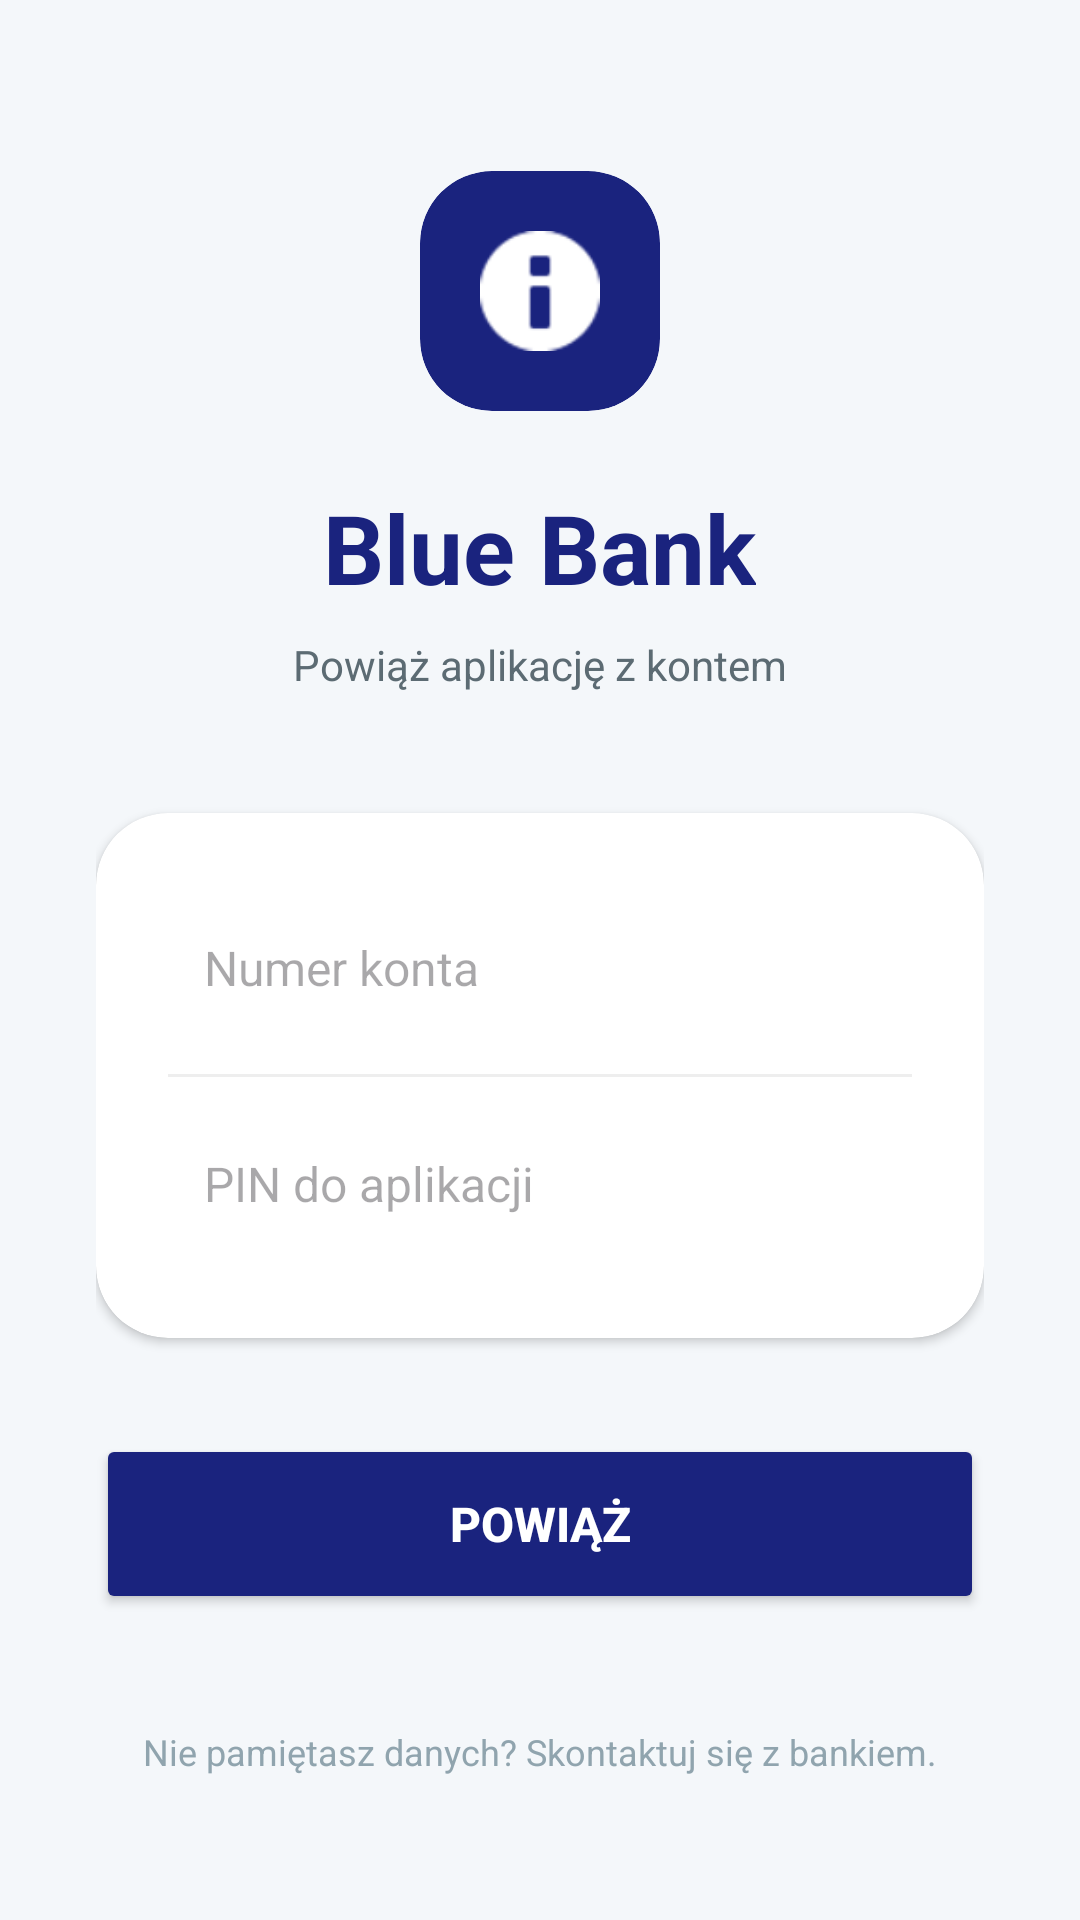

This screen was rendered from an Android layout file. Write that file and the resources it references.
<!-- AndroidManifest.xml: application theme Theme.BlueBank -->
<!-- res/layout/activity_registration.xml -->
<?xml version="1.0" encoding="utf-8"?>
<LinearLayout xmlns:android="http://schemas.android.com/apk/res/android"
    xmlns:app="http://schemas.android.com/apk/res-auto"
    android:layout_width="match_parent"
    android:layout_height="match_parent"
    android:orientation="vertical"
    android:gravity="center_horizontal"
    android:background="#F4F7FA"
    android:padding="32dp">

    <View
        android:layout_width="match_parent"
        android:layout_height="0dp"
        android:layout_weight="1" />

    <androidx.cardview.widget.CardView
        android:layout_width="80dp"
        android:layout_height="80dp"
        app:cardCornerRadius="24dp"
        app:cardElevation="0dp"
        app:cardBackgroundColor="#1A237E">
        <ImageView
            android:layout_width="40dp"
            android:layout_height="40dp"
            android:layout_gravity="center"
            android:src="@android:drawable/ic_dialog_info"
            app:tint="#FFFFFF" />
    </androidx.cardview.widget.CardView>

    <TextView
        android:layout_width="wrap_content"
        android:layout_height="wrap_content"
        android:text="Blue Bank"
        android:textSize="32sp"
        android:textStyle="bold"
        android:textColor="#1A237E"
        android:layout_marginTop="24dp" />

    <TextView
        android:layout_width="wrap_content"
        android:layout_height="wrap_content"
        android:text="Powiąż aplikację z kontem"
        android:textColor="#5C6B73"
        android:layout_marginTop="8dp" />

    <View
        android:layout_width="match_parent"
        android:layout_height="40dp" />

    <androidx.cardview.widget.CardView
        android:layout_width="match_parent"
        android:layout_height="wrap_content"
        app:cardCornerRadius="24dp"
        app:cardElevation="2dp"
        app:cardBackgroundColor="#FFFFFF">

        <LinearLayout
            android:layout_width="match_parent"
            android:layout_height="wrap_content"
            android:orientation="vertical"
            android:padding="24dp">

            <EditText
                android:id="@+id/etAccountNumber"
                android:layout_width="match_parent"
                android:layout_height="55dp"
                android:hint="Numer konta"
                android:inputType="number"
                android:background="@android:color/transparent"
                android:paddingHorizontal="12dp"
                android:textSize="16sp" />

            <View
                android:layout_width="match_parent"
                android:layout_height="1dp"
                android:background="#EEEEEE"
                android:layout_marginVertical="8dp" />

            <EditText
                android:id="@+id/etPin"
                android:layout_width="match_parent"
                android:layout_height="55dp"
                android:hint="PIN do aplikacji"
                android:inputType="numberPassword"
                android:background="@android:color/transparent"
                android:paddingHorizontal="12dp"
                android:textSize="16sp" />
        </LinearLayout>
    </androidx.cardview.widget.CardView>

    <Button
        android:id="@+id/btnLogin"
        android:layout_width="match_parent"
        android:layout_height="60dp"
        android:text="POWIĄŻ"
        android:textSize="16sp"
        android:textStyle="bold"
        android:textColor="#FFFFFF"
        android:backgroundTint="#1A237E"
        android:layout_marginTop="32dp"
        app:cornerRadius="20dp"
        android:elevation="4dp" />

    <View
        android:layout_width="match_parent"
        android:layout_height="0dp"
        android:layout_weight="1.5" />

    <TextView
        android:layout_width="wrap_content"
        android:layout_height="wrap_content"
        android:text="Nie pamiętasz danych? Skontaktuj się z bankiem."
        android:textSize="12sp"
        android:textColor="#90A4AE"
        android:layout_marginBottom="16dp" />

</LinearLayout>
<!-- resources referenced by this layout -->
<resources>
  <style name="Theme.BlueBank" parent="Base.Theme.BlueBank" />
  <style name="Base.Theme.BlueBank" parent="Theme.Material3.DayNight.NoActionBar">
          
          
      </style>
</resources>
